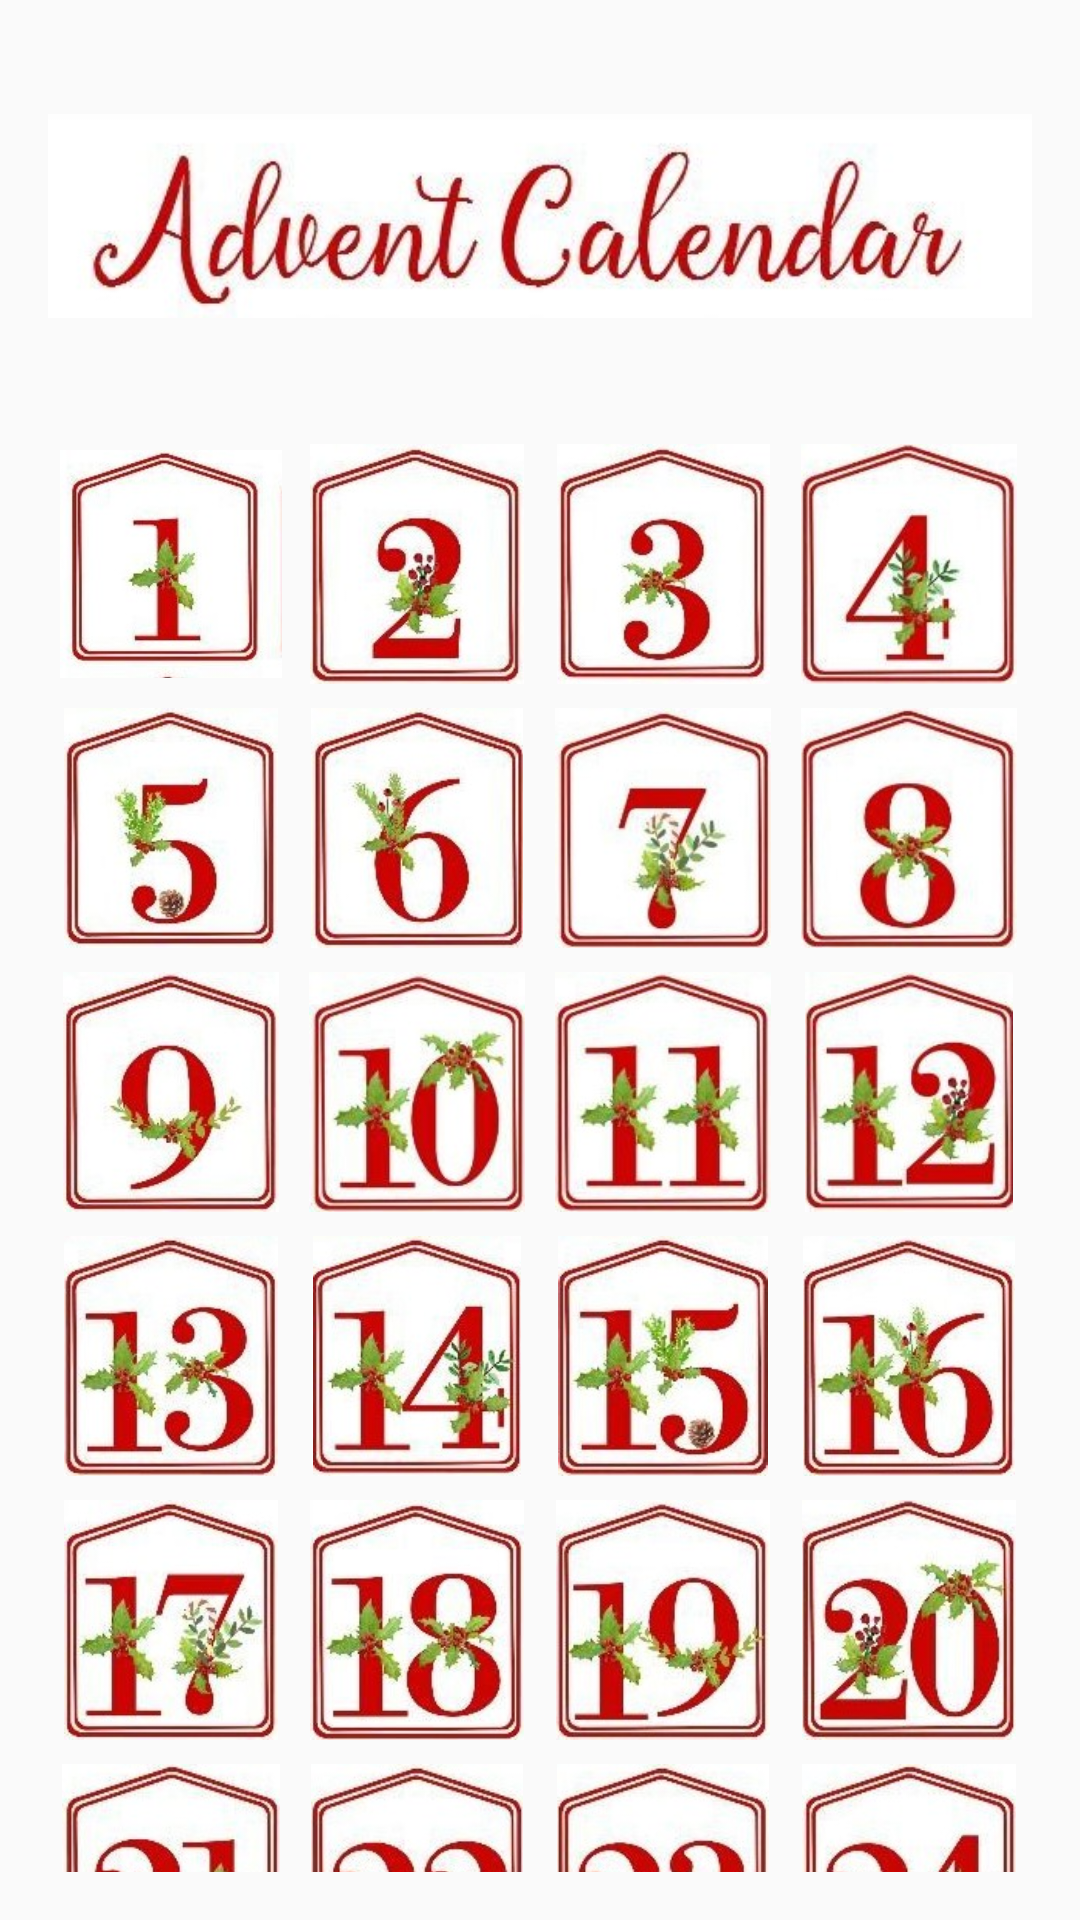

The Android layout XML behind this screen, and the referenced resources:
<!-- AndroidManifest.xml: application theme Theme.ProjeDeneme -->
<!-- res/layout/activity_advent_calender.xml -->
<?xml version="1.0" encoding="utf-8"?>
<TableLayout xmlns:android="http://schemas.android.com/apk/res/android"
android:id="@+id/tableLayout"
android:layout_width="match_parent"
android:layout_height="match_parent"
android:padding="16dp"
android:gravity="center"
android:orientation="vertical">


<ImageView
    android:id="@+id/adventCalendarHeader"
    android:layout_width="match_parent"
    android:layout_height="wrap_content"
    android:src="@drawable/adcl"

    android:layout_marginBottom="16dp"
    android:scaleType="centerInside"/>



<TableRow android:layout_width="match_parent">
    <ImageButton
        android:id="@+id/day_1"
        android:layout_width="0dp"
        android:layout_height="80dp"
        android:layout_weight="1"
        android:layout_margin="4dp"
        android:src="@drawable/day1"
        android:background="?android:attr/selectableItemBackground"
        android:scaleType="fitCenter"/>
    <ImageButton
        android:id="@+id/day_2"
        android:layout_width="0dp"
        android:layout_height="80dp"
        android:layout_weight="1"
        android:layout_margin="4dp"
        android:src="@drawable/day2"
        android:background="?android:attr/selectableItemBackground"
        android:scaleType="fitCenter"/>
    <ImageButton
        android:id="@+id/day_3"
        android:layout_width="0dp"
        android:layout_height="80dp"
        android:layout_weight="1"
        android:layout_margin="4dp"
        android:src="@drawable/day3"
        android:background="?android:attr/selectableItemBackground"
        android:scaleType="fitCenter"/>
    <ImageButton
        android:id="@+id/day_4"
        android:layout_width="0dp"
        android:layout_height="80dp"
        android:layout_weight="1"
        android:layout_margin="4dp"
        android:src="@drawable/day4"
        android:background="?android:attr/selectableItemBackground"
        android:scaleType="fitCenter"/>
</TableRow>


<TableRow android:layout_width="match_parent">
    <ImageButton
        android:id="@+id/day_5"
        android:layout_width="0dp"
        android:layout_height="80dp"
        android:layout_weight="1"
        android:layout_margin="4dp"
        android:src="@drawable/day5"
        android:background="?android:attr/selectableItemBackground"
        android:scaleType="fitCenter"/>
    <ImageButton
        android:id="@+id/day_6"
        android:layout_width="0dp"
        android:layout_height="80dp"
        android:layout_weight="1"
        android:layout_margin="4dp"
        android:src="@drawable/day6"
        android:background="?android:attr/selectableItemBackground"
        android:scaleType="fitCenter"/>
    <ImageButton
        android:id="@+id/day_7"
        android:layout_width="0dp"
        android:layout_height="80dp"
        android:layout_weight="1"
        android:layout_margin="4dp"
        android:src="@drawable/day7"
        android:background="?android:attr/selectableItemBackground"
        android:scaleType="fitCenter"/>
    <ImageButton
        android:id="@+id/day_8"
        android:layout_width="0dp"
        android:layout_height="80dp"
        android:layout_weight="1"
        android:layout_margin="4dp"
        android:src="@drawable/day8"
        android:background="?android:attr/selectableItemBackground"
        android:scaleType="fitCenter"/>
</TableRow>


<TableRow android:layout_width="match_parent">
    <ImageButton
        android:id="@+id/day_9"
        android:layout_width="0dp"
        android:layout_height="80dp"
        android:layout_weight="1"
        android:layout_margin="4dp"
        android:src="@drawable/day9"
        android:background="?android:attr/selectableItemBackground"
        android:scaleType="fitCenter"/>
    <ImageButton
        android:id="@+id/day_10"
        android:layout_width="0dp"
        android:layout_height="80dp"
        android:layout_weight="1"
        android:layout_margin="4dp"
        android:src="@drawable/day10"
        android:background="?android:attr/selectableItemBackground"
        android:scaleType="fitCenter"/>
    <ImageButton
        android:id="@+id/day_11"
        android:layout_width="0dp"
        android:layout_height="80dp"
        android:layout_weight="1"
        android:layout_margin="4dp"
        android:src="@drawable/day11"
        android:background="?android:attr/selectableItemBackground"
        android:scaleType="fitCenter"/>
    <ImageButton
        android:id="@+id/day_12"
        android:layout_width="0dp"
        android:layout_height="80dp"
        android:layout_weight="1"
        android:layout_margin="4dp"
        android:src="@drawable/day12"
        android:background="?android:attr/selectableItemBackground"
        android:scaleType="fitCenter"/>
</TableRow>


<TableRow android:layout_width="match_parent">
    <ImageButton
        android:id="@+id/day_13"
        android:layout_width="0dp"
        android:layout_height="80dp"
        android:layout_weight="1"
        android:layout_margin="4dp"
        android:src="@drawable/day13"
        android:background="?android:attr/selectableItemBackground"
        android:scaleType="fitCenter"/>
    <ImageButton
        android:id="@+id/day_14"
        android:layout_width="0dp"
        android:layout_height="80dp"
        android:layout_weight="1"
        android:layout_margin="4dp"
        android:src="@drawable/day14"
        android:background="?android:attr/selectableItemBackground"
        android:scaleType="fitCenter"/>
    <ImageButton
        android:id="@+id/day_15"
        android:layout_width="0dp"
        android:layout_height="80dp"
        android:layout_weight="1"
        android:layout_margin="4dp"
        android:src="@drawable/day15"
        android:background="?android:attr/selectableItemBackground"
        android:scaleType="fitCenter"/>
    <ImageButton
        android:id="@+id/day_16"
        android:layout_width="0dp"
        android:layout_height="80dp"
        android:layout_weight="1"
        android:layout_margin="4dp"
        android:src="@drawable/day16"
        android:background="?android:attr/selectableItemBackground"
        android:scaleType="fitCenter"/>
</TableRow>


<TableRow android:layout_width="match_parent">
    <ImageButton
        android:id="@+id/day_17"
        android:layout_width="0dp"
        android:layout_height="80dp"
        android:layout_weight="1"
        android:layout_margin="4dp"
        android:src="@drawable/day17"
        android:background="?android:attr/selectableItemBackground"
        android:scaleType="fitCenter"/>
    <ImageButton
        android:id="@+id/day_18"
        android:layout_width="0dp"
        android:layout_height="80dp"
        android:layout_weight="1"
        android:layout_margin="4dp"
        android:src="@drawable/day18"
        android:background="?android:attr/selectableItemBackground"
        android:scaleType="fitCenter"/>
    <ImageButton
        android:id="@+id/day_19"
        android:layout_width="0dp"
        android:layout_height="80dp"
        android:layout_weight="1"
        android:layout_margin="4dp"
        android:src="@drawable/day19"
        android:background="?android:attr/selectableItemBackground"
        android:scaleType="fitCenter"/>
    <ImageButton
        android:id="@+id/day_20"
        android:layout_width="0dp"
        android:layout_height="80dp"
        android:layout_weight="1"
        android:layout_margin="4dp"
        android:src="@drawable/day20"
        android:background="?android:attr/selectableItemBackground"
        android:scaleType="fitCenter"/>
</TableRow>


<TableRow android:layout_width="match_parent">
    <ImageButton
        android:id="@+id/day_21"
        android:layout_width="0dp"
        android:layout_height="80dp"
        android:layout_weight="1"
        android:layout_margin="4dp"
        android:src="@drawable/day21"
        android:background="?android:attr/selectableItemBackground"
        android:scaleType="fitCenter"/>
    <ImageButton
        android:id="@+id/day_22"
        android:layout_width="0dp"
        android:layout_height="80dp"
        android:layout_weight="1"
        android:layout_margin="4dp"
        android:src="@drawable/day22"
        android:background="?android:attr/selectableItemBackground"
        android:scaleType="fitCenter"/>
    <ImageButton
        android:id="@+id/day_23"
        android:layout_width="0dp"
        android:layout_height="80dp"
        android:layout_weight="1"
        android:layout_margin="4dp"
        android:src="@drawable/day23"
        android:background="?android:attr/selectableItemBackground"
        android:scaleType="fitCenter"/>
    <ImageButton
        android:id="@+id/day_24"
        android:layout_width="0dp"
        android:layout_height="80dp"
        android:layout_weight="1"
        android:layout_margin="4dp"
        android:src="@drawable/day24"
        android:background="?android:attr/selectableItemBackground"
        android:scaleType="fitCenter"/>
</TableRow>


<TableRow android:layout_width="wrap_content">
    <ImageButton
        android:id="@+id/day_25"
        android:layout_width="0dp"
        android:layout_height="80dp"
        android:layout_weight="1"
        android:layout_margin="4dp"
        android:src="@drawable/day25"
        android:background="?android:attr/selectableItemBackground"
        android:scaleType="fitCenter"/>
</TableRow>

</TableLayout>
<!-- resources referenced by this layout -->
<resources>
  <!-- drawable adcl: jpg bitmap (drawable, 16960 bytes) -->
  <!-- drawable day1: jpg bitmap (drawable, 8143 bytes) -->
  <!-- drawable day10: jpg bitmap (drawable, 9645 bytes) -->
  <!-- drawable day11: jpg bitmap (drawable, 9158 bytes) -->
  <!-- drawable day12: jpg bitmap (drawable, 9755 bytes) -->
  <!-- drawable day13: jpg bitmap (drawable, 10339 bytes) -->
  <!-- drawable day14: jpg bitmap (drawable, 10146 bytes) -->
  <!-- drawable day15: jpg bitmap (drawable, 10254 bytes) -->
  <!-- drawable day16: jpg bitmap (drawable, 10113 bytes) -->
  <!-- drawable day17: jpg bitmap (drawable, 10105 bytes) -->
  <!-- drawable day18: jpg bitmap (drawable, 10048 bytes) -->
  <!-- drawable day19: jpg bitmap (drawable, 9585 bytes) -->
  <!-- drawable day2: jpg bitmap (drawable, 8782 bytes) -->
  <!-- drawable day20: jpg bitmap (drawable, 10497 bytes) -->
  <!-- drawable day21: jpg bitmap (drawable, 10425 bytes) -->
  <!-- drawable day22: jpg bitmap (drawable, 10702 bytes) -->
  <!-- drawable day23: jpg bitmap (drawable, 10777 bytes) -->
  <!-- drawable day24: jpg bitmap (drawable, 10550 bytes) -->
  <!-- drawable day25: jpg bitmap (drawable, 11099 bytes) -->
  <!-- drawable day3: jpg bitmap (drawable, 8539 bytes) -->
  <!-- drawable day4: jpg bitmap (drawable, 8112 bytes) -->
  <!-- drawable day5: jpg bitmap (drawable, 8722 bytes) -->
  <!-- drawable day6: jpg bitmap (drawable, 8763 bytes) -->
  <!-- drawable day7: jpg bitmap (drawable, 7819 bytes) -->
  <!-- drawable day8: jpg bitmap (drawable, 8329 bytes) -->
  <!-- drawable day9: jpg bitmap (drawable, 8770 bytes) -->
  <style name="Theme.ProjeDeneme" parent="Base.Theme.ProjeDeneme" />
  <style name="Base.Theme.ProjeDeneme" parent="Theme.AppCompat.Light.DarkActionBar">
          
          
          <item name="colorPrimary">@color/red</item>
      </style>
  <color name="red">#AD1105</color>
</resources>
